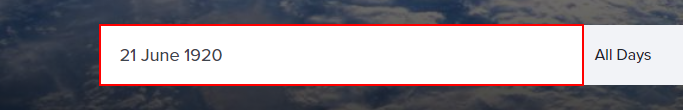
Workflow: Main

Step 1 [try]: type "[row("Date").ToString+ "[k(enter)]"]" into the text box

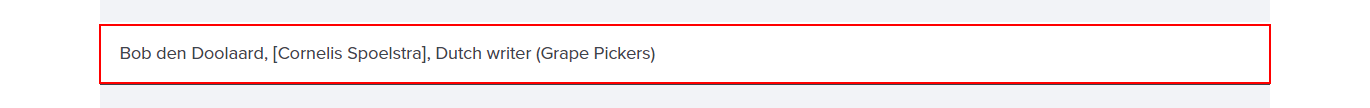
Step 2: get-text from the list item

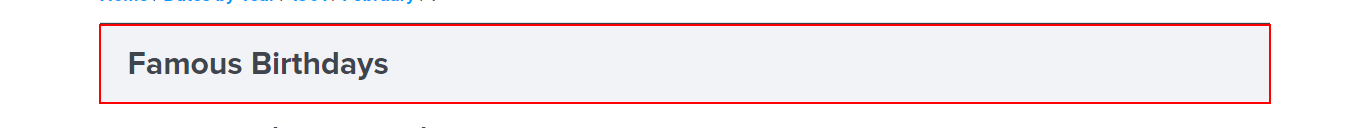
Step 3: Find Element 'H2' on the heading